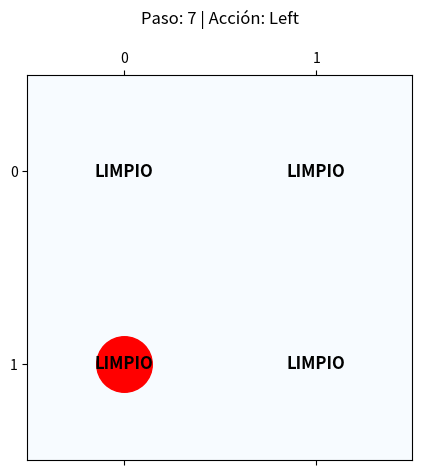

Python code for this plot:
import matplotlib.pyplot as plt
import numpy as np
import random
import time

class VisualEnvironment2x2:
    def __init__(self):
        # Cuadrícula 2x2: 0 = Limpio, 1 = Sucio
        self.grid = np.random.choice([0, 1], size=(2, 2))
        # Posición inicial aleatoria (fila, columna)
        self.agent_pos = [random.randint(0, 1), random.randint(0, 1)]
        
        # Contadores diferenciados y de limpieza
        self.move_counts = {
            'Up_to_clean': 0, 'Up_to_dirty': 0,
            'Down_to_clean': 0, 'Down_to_dirty': 0,
            'Left_to_clean': 0, 'Left_to_dirty': 0,
            'Right_to_clean': 0, 'Right_to_dirty': 0,
            'Suck': 0
        }
        
        # Configuración del gráfico interactivo
        plt.ion()
        self.fig, self.ax = plt.subplots(figsize=(5, 5))

    def render(self, step, action):
        self.ax.clear()
        self.ax.matshow(self.grid, cmap='Blues', vmin=0, vmax=1.5)
        self.ax.plot(self.agent_pos[1], self.agent_pos[0], 'ro', markersize=40)
        
        for i in range(2):
            for j in range(2):
                estado = "SUCIO" if self.grid[i, j] == 1 else "LIMPIO"
                self.ax.text(j, i, estado, ha='center', va='center', 
                             color='black', weight='bold', fontsize=12)

        self.ax.set_title(f"Paso: {step} | Acción: {action}", pad=20)
        self.ax.set_xticks([0, 1])
        self.ax.set_yticks([0, 1])
        self.ax.grid(which='minor', color='black', linestyle='-', linewidth=2)
        
        plt.draw()
        plt.pause(1.5)

    def get_percept(self):
        return self.agent_pos.copy(), self.grid[self.agent_pos[0], self.agent_pos[1]]

    def execute_action(self, action):
        if action == 'Suck':
            self.grid[self.agent_pos[0], self.agent_pos[1]] = 0
            self.move_counts['Suck'] += 1

        elif action == 'Up' and self.agent_pos[0] > 0:
            target_row, target_col = self.agent_pos[0] - 1, self.agent_pos[1]
            if self.grid[target_row, target_col] == 1:
                self.move_counts['Up_to_dirty'] += 1
            else:
                self.move_counts['Up_to_clean'] += 1
            self.agent_pos[0] = target_row

        elif action == 'Down' and self.agent_pos[0] < 1:
            target_row, target_col = self.agent_pos[0] + 1, self.agent_pos[1]
            if self.grid[target_row, target_col] == 1:
                self.move_counts['Down_to_dirty'] += 1
            else:
                self.move_counts['Down_to_clean'] += 1
            self.agent_pos[0] = target_row

        elif action == 'Left' and self.agent_pos[1] > 0:
            target_row, target_col = self.agent_pos[0], self.agent_pos[1] - 1
            if self.grid[target_row, target_col] == 1:
                self.move_counts['Left_to_dirty'] += 1
            else:
                self.move_counts['Left_to_clean'] += 1
            self.agent_pos[1] = target_col

        elif action == 'Right' and self.agent_pos[1] < 1:
            target_row, target_col = self.agent_pos[0], self.agent_pos[1] + 1
            if self.grid[target_row, target_col] == 1:
                self.move_counts['Right_to_dirty'] += 1
            else:
                self.move_counts['Right_to_clean'] += 1
            self.agent_pos[1] = target_col

    def is_completely_clean(self):
        return np.sum(self.grid) == 0

    def print_movement_summary(self):
        print("\n--- Resumen Detallado de Acciones y Eficiencia ---")
        for move, count in self.move_counts.items():
            print(f"  {move}: {count}")
            
        # Cálculos de métricas
        total_dirty = (self.move_counts['Up_to_dirty'] + self.move_counts['Down_to_dirty'] + 
                       self.move_counts['Left_to_dirty'] + self.move_counts['Right_to_dirty'])
        total_clean = (self.move_counts['Up_to_clean'] + self.move_counts['Down_to_clean'] + 
                       self.move_counts['Left_to_clean'] + self.move_counts['Right_to_clean'])
        suck_count = self.move_counts['Suck']
        
        total_actions = sum(self.move_counts.values())
        
        useful_actions = total_dirty + suck_count
        useless_actions = total_clean
        
        if total_actions > 0:
            useful_ratio = useful_actions / total_actions
            useless_ratio = useless_actions / total_actions
        else:
            useful_ratio = 0.0
            useless_ratio = 0.0
            
        print("\n  --- Métricas de Rendimiento ---")
        print(f"  Movimientos útiles (Dirty + Suck): {useful_actions}")
        print(f"  Movimientos no útiles (Clean): {useless_actions}")
        print(f"  Total de acciones totales: {total_actions}")
        print(f"  Ratio útiles / totales: {useful_ratio:.2f} ({useful_ratio * 100:.1f}%)")
        print(f"  Ratio no útiles / totales: {useless_ratio:.2f} ({useless_ratio * 100:.1f}%)")
    
class RandomVacuumAgent:
    def act(self, percept):
        pos, status = percept
        
        if status == 1:
            return 'Suck'
        
        movimientos_posibles = []
        if pos[0] > 0: movimientos_posibles.append('Up')
        if pos[0] < 1: movimientos_posibles.append('Down')
        if pos[1] > 0: movimientos_posibles.append('Left')
        if pos[1] < 1: movimientos_posibles.append('Right')
        
        return random.choice(movimientos_posibles)

if __name__ == "__main__":
    env = VisualEnvironment2x2()
    agent = RandomVacuumAgent()

    env.render(step=0, action="Inicio")

    for paso in range(1, 16):
        percept = env.get_percept()
        action = agent.act(percept)
        env.execute_action(action)
        env.render(step=paso, action=action)
        
        if env.is_completely_clean() and action != 'Suck':
            print("¡Entorno 2x2 completamente limpio!")
            break

    env.print_movement_summary()

    plt.ioff()
    plt.show()
